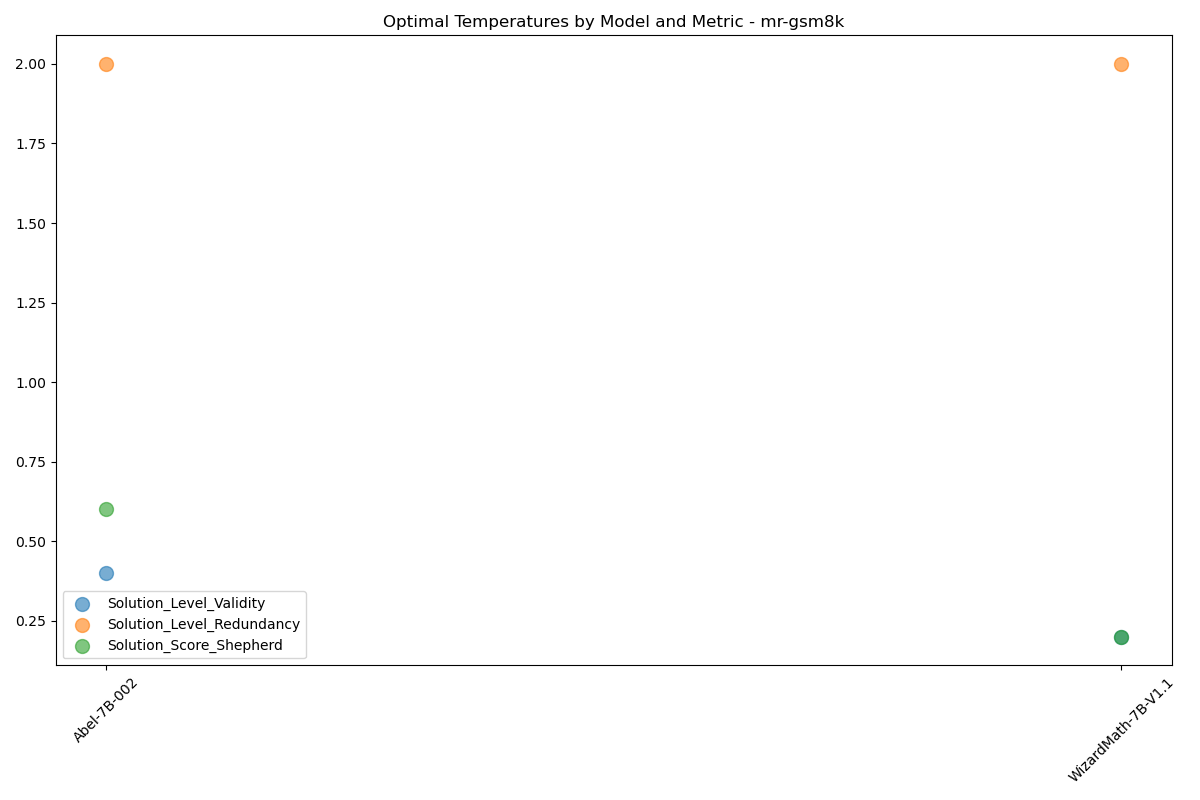

The data file committed next to this chart (first rows):
, Model, Metric, Optimal_Temperature, Score
0, Abel-7B-002, Solution_Level_Validity, 0.4, 0.7521
0, Abel-7B-002, Solution_Level_Redundancy, 2.0, 0.2055
0, Abel-7B-002, Solution_Score_Shepherd, 0.6, 0.6323
0, WizardMath-7B-V1.1, Solution_Level_Validity, 0.2, 0.7958
0, WizardMath-7B-V1.1, Solution_Level_Redundancy, 2.0, 0.2616
0, WizardMath-7B-V1.1, Solution_Score_Shepherd, 0.2, 0.6763
